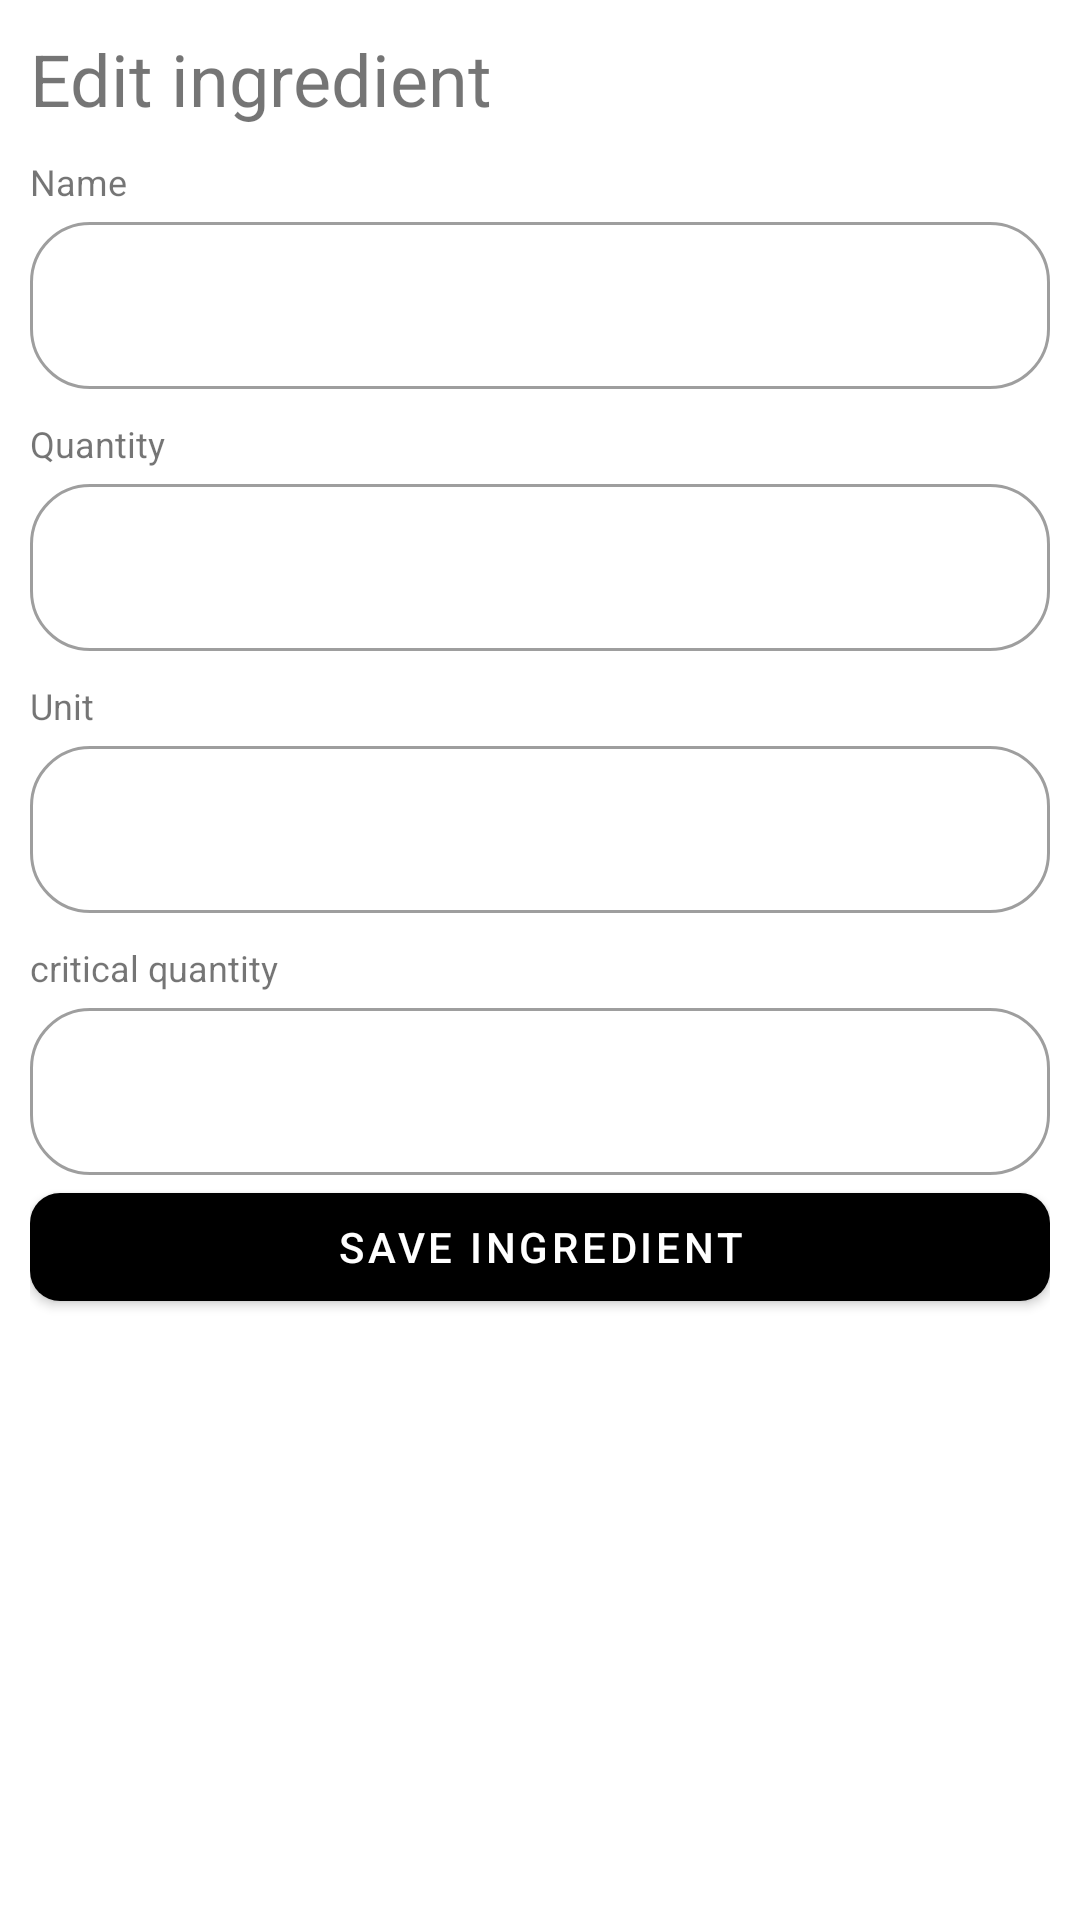

Layout XML and referenced resources for this Android screen:
<!-- AndroidManifest.xml: application theme Theme.QuickBiteManager -->
<!-- res/layout/dialog_edit_ingredient.xml -->
<?xml version="1.0" encoding="utf-8"?>
<LinearLayout xmlns:android="http://schemas.android.com/apk/res/android"
    xmlns:app="http://schemas.android.com/apk/res-auto"
    xmlns:tools="http://schemas.android.com/tools"
    android:layout_width="300dp"
    android:layout_height="wrap_content"
    android:padding="10dp"
    android:orientation="vertical">

    <LinearLayout
        android:layout_width="match_parent"
        android:layout_height="wrap_content"
        android:gravity="center_vertical">
        <TextView
            android:id="@+id/tv_inventory"
            android:layout_width="wrap_content"
            android:layout_height="wrap_content"
            android:layout_marginEnd="20dp"
            android:text="@string/edit_ingredient"
            android:textSize="24sp"/>

        <ImageView
            android:id="@+id/iv_close"
            style="@style/ic_color"
            android:layout_width="24dp"
            android:layout_height="24dp"
            android:src="@drawable/ic_close"
            android:layout_marginStart="20dp"/>
    </LinearLayout>



        <TextView
            android:id="@+id/tv_nameIngredient"
            android:layout_width="match_parent"
            android:layout_height="wrap_content"
            android:layout_marginTop="10dp"
            android:text="@string/name"
            android:textSize="12sp"/>

        <com.google.android.material.textfield.TextInputLayout
            style="@style/CustomEditText"
            android:layout_width="match_parent"
            android:layout_height="wrap_content">

            <com.google.android.material.textfield.TextInputEditText
                android:id="@+id/et_name"
                android:layout_width="match_parent"
                android:layout_height="match_parent"
                android:inputType="text"
                android:textSize="16sp" />
        </com.google.android.material.textfield.TextInputLayout>

        <TextView
            android:id="@+id/tv_quatity"
            android:layout_width="match_parent"
            android:layout_height="wrap_content"
            android:layout_marginTop="10dp"
            android:text="@string/quantity"
            android:textSize="12sp" />

        <com.google.android.material.textfield.TextInputLayout
            style="@style/CustomEditText"
            android:layout_width="match_parent"
            android:layout_height="wrap_content">

            <com.google.android.material.textfield.TextInputEditText
                android:id="@+id/et_quantity"
                android:layout_width="match_parent"
                android:layout_height="match_parent"
                android:inputType="number"
                android:textSize="16sp"/>
        </com.google.android.material.textfield.TextInputLayout>

        <TextView
            android:layout_width="match_parent"
            android:layout_height="wrap_content"
            android:layout_marginTop="10dp"
            android:text="@string/unit"
            android:textSize="12sp"/>

        <com.google.android.material.textfield.TextInputLayout
            style="@style/CustomEditText"
            android:layout_width="match_parent"
            android:layout_height="wrap_content">

            <com.google.android.material.textfield.TextInputEditText
                android:id="@+id/et_unit"
                android:layout_width="match_parent"
                android:layout_height="match_parent"
                android:inputType="text"
                android:textSize="16sp" />
        </com.google.android.material.textfield.TextInputLayout>

        <TextView
            android:layout_width="match_parent"
            android:layout_height="wrap_content"
            android:layout_marginTop="10dp"
            android:text="@string/critical_quantity"
            android:textSize="12sp"/>

        <com.google.android.material.textfield.TextInputLayout
            style="@style/CustomEditText"
            android:layout_width="match_parent"
            android:layout_height="wrap_content">

            <com.google.android.material.textfield.TextInputEditText
                android:id="@+id/et_critical_quantity"
                android:layout_width="match_parent"
                android:layout_height="match_parent"
                android:inputType="number"
                android:textSize="16sp" />
        </com.google.android.material.textfield.TextInputLayout>

    <com.google.android.material.button.MaterialButton
        android:id="@+id/btn_save_ingredient"
        style="@style/ThemeButtom"
        android:layout_width="match_parent"
        android:layout_height="wrap_content"
        android:text="@string/save_ingredients"
        app:layout_constraintBottom_toBottomOf="parent"
        app:layout_constraintEnd_toEndOf="parent"
        app:layout_constraintStart_toStartOf="parent"
        app:layout_constraintTop_toBottomOf="@+id/ly_inputs"/>

</LinearLayout>
<!-- resources referenced by this layout -->
<resources>
  <string name="critical_quantity">critical quantity</string>
  <string name="edit_ingredient">Edit ingredient</string>
  <string name="name">Name</string>
  <string name="quantity">Quantity</string>
  <string name="save_ingredients">save ingredient</string>
  <string name="unit">Unit</string>
  <style name="CustomEditText" parent="Widget.MaterialComponents.TextInputLayout.OutlinedBox">
          <item name="boxCornerRadiusBottomStart">20dp</item>
          <item name="boxCornerRadiusBottomEnd">20dp</item>
          <item name="boxCornerRadiusTopStart">20dp</item>
          <item name="boxCornerRadiusTopEnd">20dp</item>
      </style>
  <style name="ThemeButtom" parent="Widget.MaterialComponents.Button">
          <item name="android:textColor">@color/white</item>
          <item name="backgroundTint">@color/black</item>
          <item name="iconTint">@color/white</item>
          <item name="cornerRadius">10dp</item>
      </style>
  <style name="ic_color">
          <item name="android:tint">@color/black</item>
      </style>
  <style name="Theme.QuickBiteManager" parent="Theme.MaterialComponents.DayNight.NoActionBar">
          <item name="colorPrimary">@color/white</item>
          <item name="colorPrimaryDark">@color/black</item>
          <item name="android:windowBackground">@color/white</item>
  
  
      </style>
  <color name="white">#FFFFFFFF</color>
  <color name="black">#FF000000</color>
</resources>
